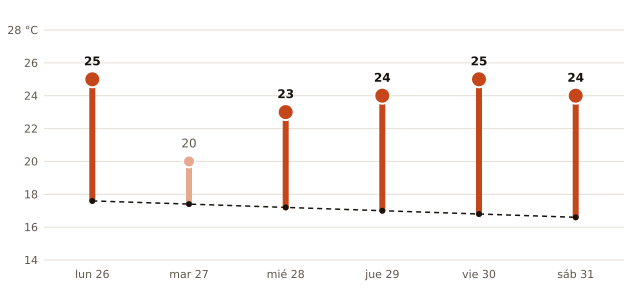

The data file committed next to this chart (first rows):
fecha, máxima_prevista_C, máxima_normal_1991_2020_C
2026-10-26, 25, 17.6
2026-10-27, 20, 17.4
2026-10-28, 23, 17.2
2026-10-29, 24, 17.0
2026-10-30, 25, 16.8
2026-10-31, 24, 16.6
